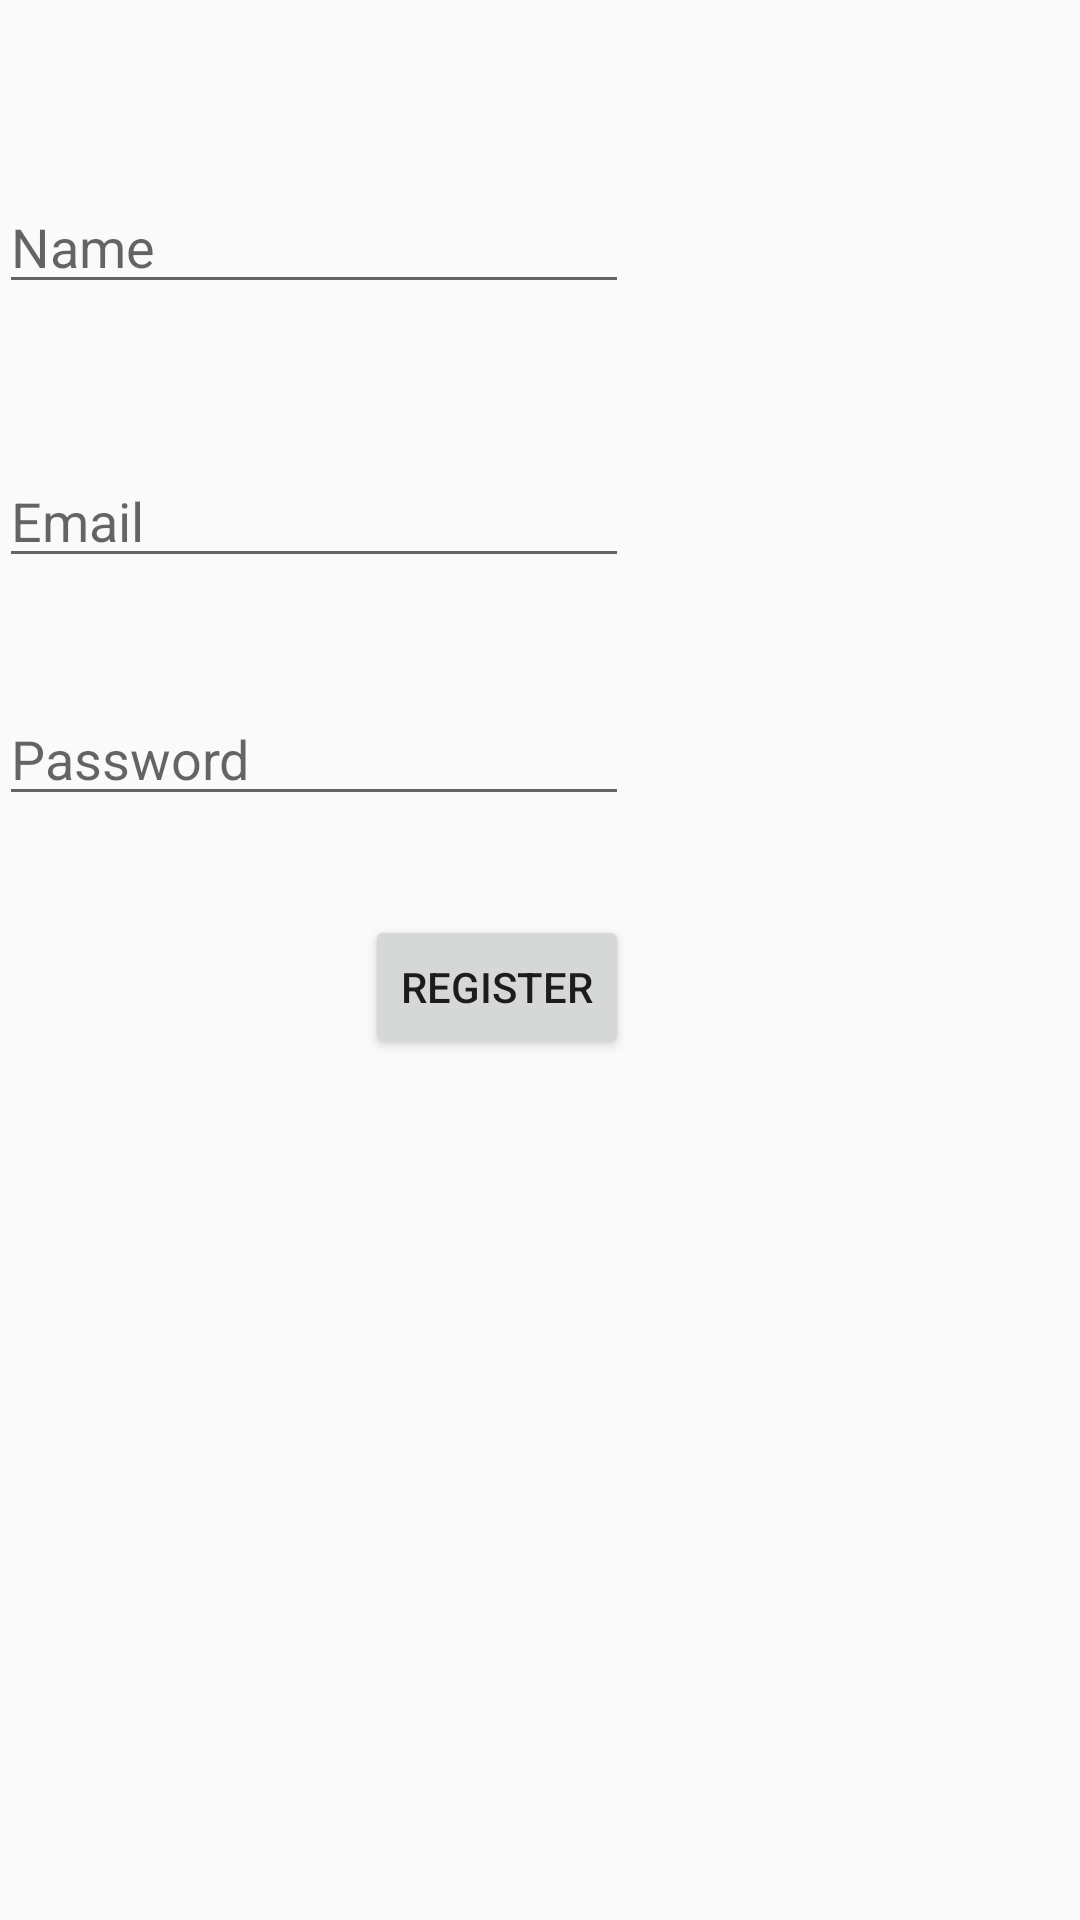

The Android layout XML behind this screen, and the referenced resources:
<!-- AndroidManifest.xml: application theme AppTheme -->
<!-- res/layout/activity_register.xml -->
<?xml version="1.0" encoding="utf-8"?>
<RelativeLayout xmlns:android="http://schemas.android.com/apk/res/android"
    xmlns:tools="http://schemas.android.com/tools"
    android:id="@+id/activity_register"
    android:layout_width="match_parent"
    android:layout_height="match_parent"
    android:paddingBottom="@dimen/activity_vertical_margin"
    android:paddingLeft="@dimen/activity_horizontal_margin"
    android:paddingRight="@dimen/activity_horizontal_margin"
    android:paddingTop="@dimen/activity_vertical_margin"
    tools:context="com.example.han.tartalk.RegisterActivity">

    <EditText
        android:layout_width="wrap_content"
        android:layout_height="wrap_content"
        android:inputType="textPersonName"
        android:ems="10"
        android:layout_alignParentTop="true"
        android:layout_alignParentStart="true"
        android:layout_marginTop="60dp"
        android:id="@+id/txtViewNameRegister"
        android:hint="Name" />

    <EditText
        android:layout_width="wrap_content"
        android:layout_height="wrap_content"
        android:inputType="textPersonName"
        android:ems="10"
        android:layout_marginTop="50dp"
        android:id="@+id/txtViewEmailRegister"
        android:layout_below="@+id/txtViewNameRegister"
        android:layout_alignParentStart="true"
        android:hint="Email" />

    <EditText
        android:layout_width="wrap_content"
        android:layout_height="wrap_content"
        android:inputType="textPassword"
        android:ems="10"
        android:layout_below="@+id/txtViewEmailRegister"
        android:layout_alignParentStart="true"
        android:layout_marginTop="38dp"
        android:id="@+id/txtViewPasswordRegister"
        android:hint="Password" />

    <Button
        android:text="Register"
        android:layout_width="wrap_content"
        android:layout_height="wrap_content"
        android:layout_below="@+id/txtViewPasswordRegister"
        android:layout_alignEnd="@+id/txtViewPasswordRegister"
        android:layout_marginTop="33dp"
        android:id="@+id/btnRegister" />
</RelativeLayout>
<!-- resources referenced by this layout -->
<resources>
  <style name="AppTheme" parent="Theme.AppCompat.Light">
          
          <item name="colorPrimary">@color/colorPrimary</item>
          <item name="colorPrimaryDark">@color/colorPrimaryDark</item>
          <item name="colorAccent">@color/colorAccent</item>
      </style>
  <color name="colorPrimary">#2196F3</color>
  <color name="colorPrimaryDark">#1565C0</color>
  <color name="colorAccent">#ff4081</color>
</resources>
